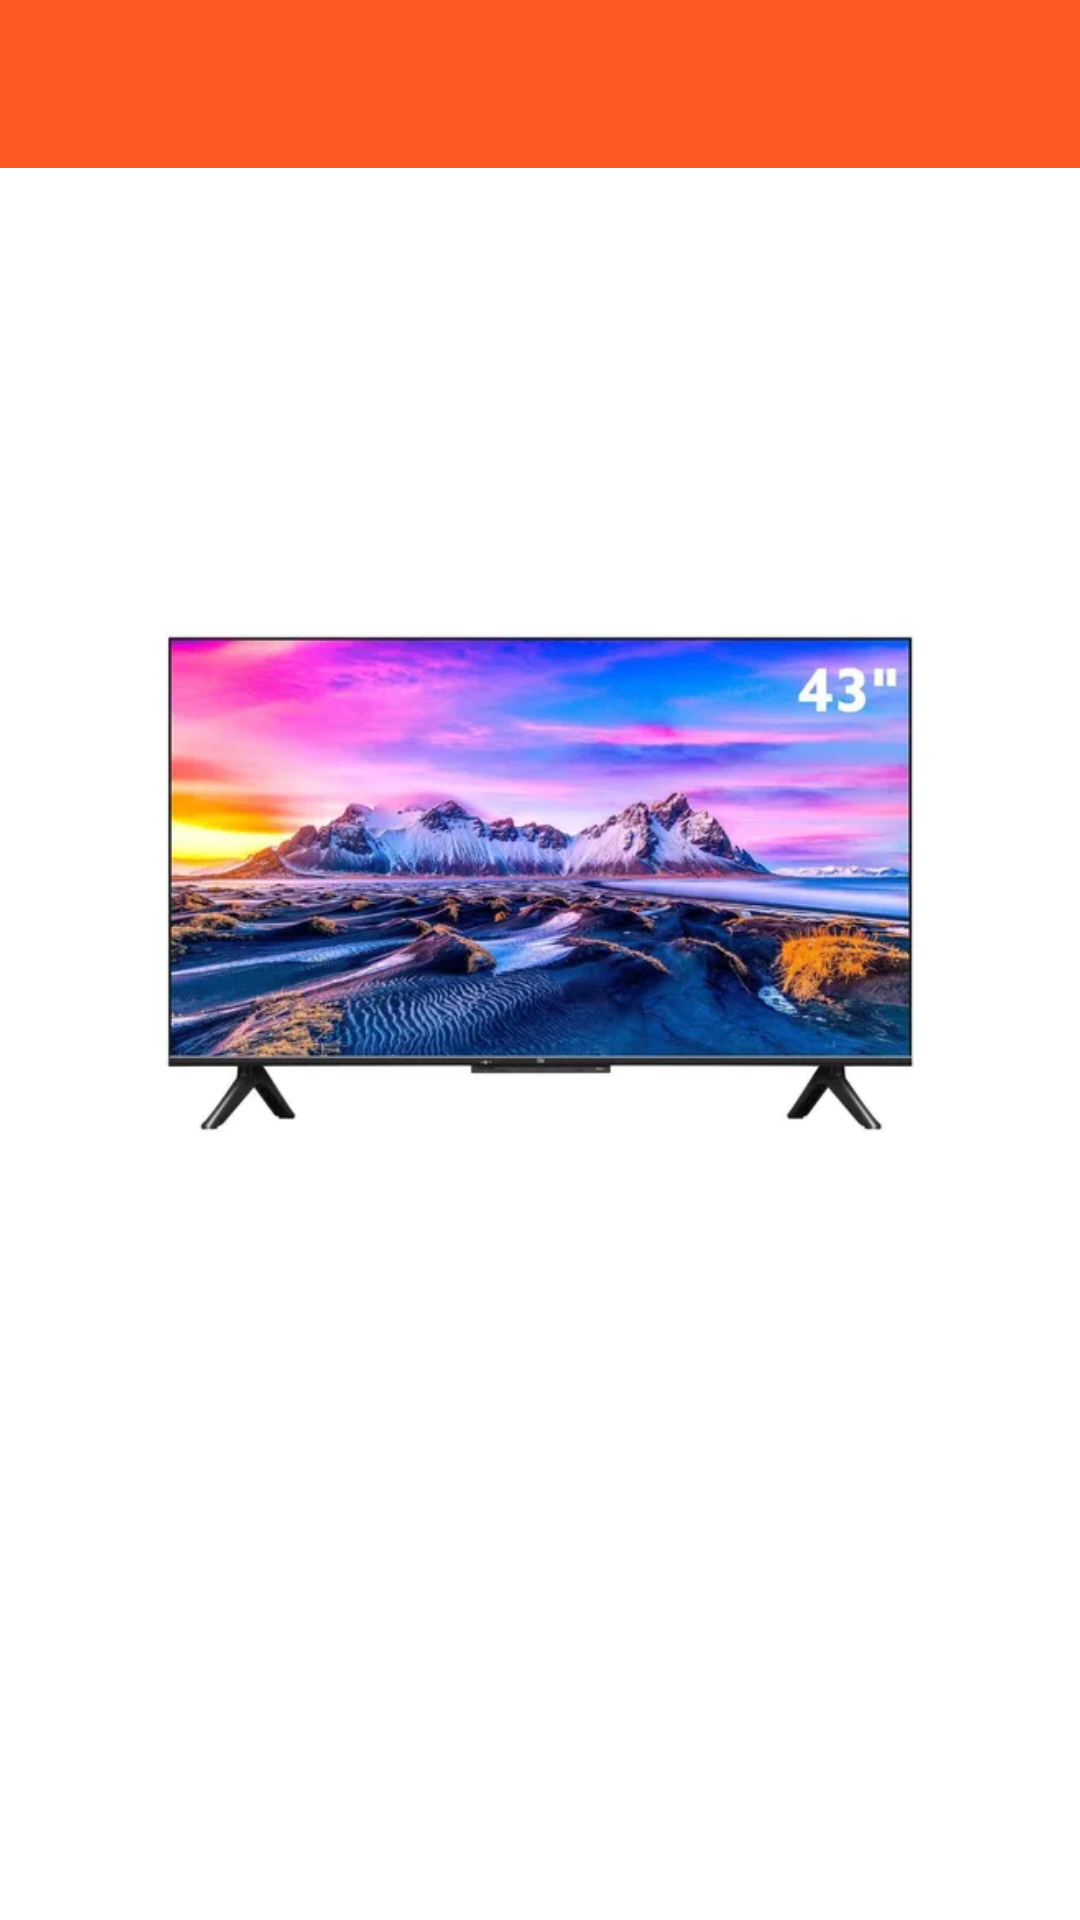

Reconstruct the res/layout file that produces this screen, plus the resources it refers to.
<!-- AndroidManifest.xml: activity theme Theme.FireBaseRealtime -->
<!-- res/layout/activity_inventario.xml -->
<?xml version="1.0" encoding="utf-8"?>
<androidx.constraintlayout.widget.ConstraintLayout xmlns:android="http://schemas.android.com/apk/res/android"
    xmlns:app="http://schemas.android.com/apk/res-auto"
    xmlns:tools="http://schemas.android.com/tools"
    android:id="@+id/main"
    android:layout_width="match_parent"
    android:layout_height="match_parent"
    android:background="@color/design_default_color_on_primary"
    tools:context=".InventarioActivity">

    <com.google.android.material.appbar.AppBarLayout
        android:layout_width="match_parent"
        android:layout_height="wrap_content"
        android:theme="@style/ThemeOverlay.AppCompat.Dark.ActionBar"
        app:layout_constraintEnd_toEndOf="parent"
        app:layout_constraintStart_toStartOf="parent"
        app:layout_constraintTop_toTopOf="parent">

        <androidx.appcompat.widget.Toolbar
            android:id="@+id/toolbar"
            android:layout_width="match_parent"
            android:layout_height="?attr/actionBarSize"
            app:popupTheme="@style/ThemeOverlay.AppCompat.Light" />

    </com.google.android.material.appbar.AppBarLayout>

    <ImageView
        android:id="@+id/centerImage"
        android:layout_width="274dp"
        android:layout_height="661dp"
        android:layout_marginStart="16dp"
        android:layout_marginTop="16dp"
        android:layout_marginEnd="16dp"
        android:layout_marginBottom="16dp"
        android:src="@drawable/televisor"
        app:layout_constraintBottom_toBottomOf="parent"
        app:layout_constraintEnd_toEndOf="parent"
        app:layout_constraintStart_toStartOf="parent"
        app:layout_constraintTop_toBottomOf="@id/toolbar"
        app:layout_constraintVertical_bias="0.191" />

    

</androidx.constraintlayout.widget.ConstraintLayout>
<!-- resources referenced by this layout -->
<resources>
  <!-- drawable televisor: jpg bitmap (drawable, 27128 bytes) -->
  <style name="Theme.FireBaseRealtime" parent="Base.Theme.FireBaseRealtime" />
  <style name="Base.Theme.FireBaseRealtime" parent="Theme.MaterialComponents.DayNight.NoActionBar">
          
          <item name="colorPrimary">@color/primaryColor</item>
          <item name="colorPrimaryVariant">@color/primaryDarkColor</item>
          <item name="colorOnPrimary">@color/onPrimaryColor</item>
          
          <item name="colorSecondary">@color/secondaryColor</item>
          <item name="colorSecondaryVariant">@color/secondaryDarkColor</item>
          <item name="colorOnSecondary">@color/onSecondaryColor</item>
          
          <item name="android:statusBarColor" tools:targetApi="l">@color/primaryDarkColor</item>
          <item name="android:navigationBarColor">@color/primaryColor</item>
          <item name="android:windowBackground">@color/windowBackgroundColor</item>
          <item name="android:textColor">@color/textColor</item>
          <item name="android:colorAccent">@color/accentColor</item>
          <item name="android:colorControlHighlight">@color/highlightColor</item>
          <item name="android:colorControlActivated">@color/activatedColor</item>
          <item name="android:colorButtonNormal">@color/buttonColor</item>
          <item name="android:colorEdgeEffect">@color/edgeEffectColor</item>
      </style>
  <color name="primaryColor">#FF5722</color>
  <color name="primaryDarkColor">#E64A19</color>
  <color name="onPrimaryColor">#FFFFFF</color>
  <color name="secondaryColor">#4CAF50</color>
  <color name="secondaryDarkColor">#388E3C</color>
  <color name="onSecondaryColor">#FFFFFF</color>
  <color name="windowBackgroundColor">#F5F5F5</color>
  <color name="textColor">#212121</color>
  <color name="accentColor">#FFC107</color>
  <color name="highlightColor">#FFEB3B</color>
  <color name="activatedColor">#FF5722</color>
  <color name="buttonColor">#FF5722</color>
  <color name="edgeEffectColor">#4CAF50</color>
</resources>
